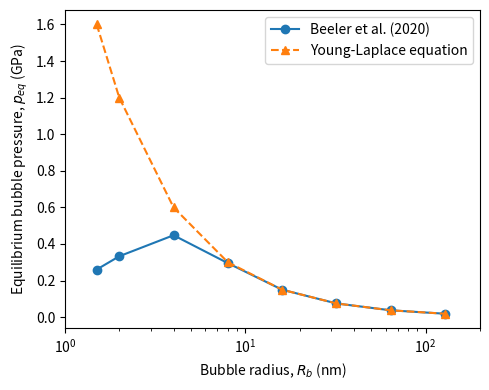

Recreate this plot in Python.
import numpy as np
import matplotlib.pyplot as plt

def P_eq(r):
    # from Beeler's equilibrium pressure equation
    # radius lower bound: 1.5 nm
    gamma = 1.2    # J/m^2
    A = 4.94 * 1e9 # GPa -> Pa
    B = 0.87 * 1e9 # 1/nm -> 1/m
    return 2 * gamma / r - A * np.exp(-B * r)

r = np.array([i * 1e-9 for i in [1.5, 2, 4, 8, 16, 32, 64, 128]])
P = P_eq(r)

plt.figure(figsize=(5, 4))

plt.plot(r * 1e9, P / 1e9,
         marker='o', label='Beeler et al. (2020)')
plt.plot(r * 1e9, 2.4 / r / 1e9,
         marker='^', ls='--', label='Young-Laplace equation')

plt.xlabel(r'Bubble radius, $R_b$ (nm)')
plt.ylabel(r'Equilibrium bubble pressure, $p_{eq}$ (GPa)')

plt.xlim([1, 200])
plt.xscale('log')

plt.legend()
plt.tight_layout()
plt.savefig('pres_vs_rad.pdf')
